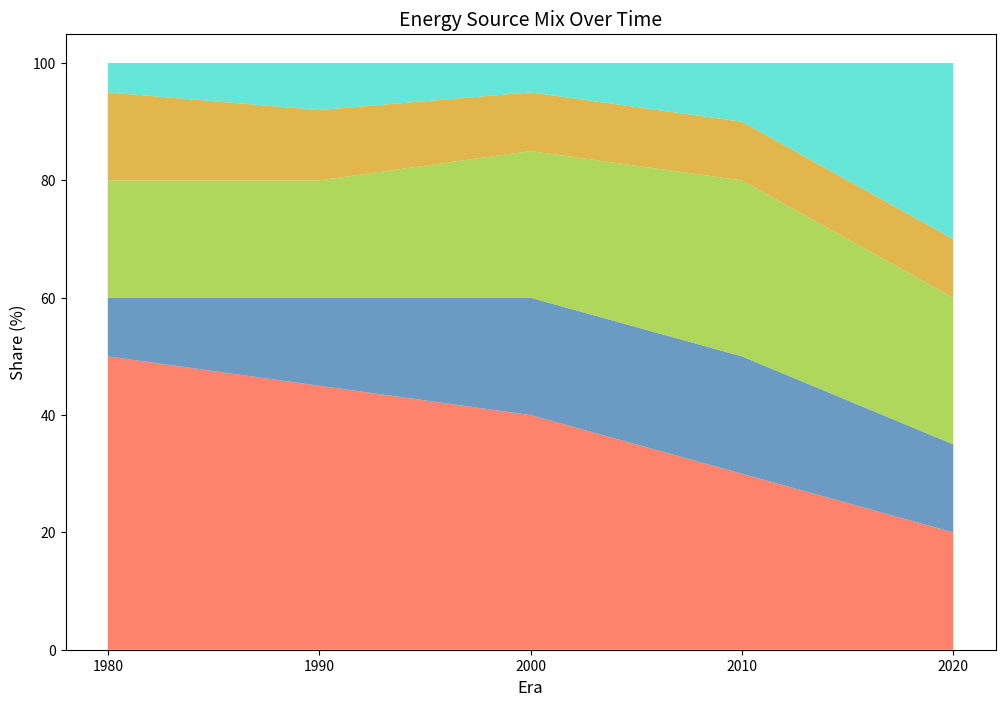

Recreate this plot in Python.
import matplotlib.pyplot as plt
import numpy as np

decad3s = ['1980', '1990', '2000', '2010', '2020']
coal_fp = [50, 45, 40, 30, 20]
nuclear_ep = [10, 15, 20, 20, 15]
natGas = [20, 20, 25, 30, 25]
hydropower = [15, 12, 10, 10, 10]
re_newables = [5, 8, 5, 10, 30]

data = np.array([coal_fp, nuclear_ep, natGas, hydropower, re_newables])

plt.figure(figsize=(12, 8))
plt.stackplot(decad3s, coal_fp, nuclear_ep, natGas, hydropower, re_newables,
              colors=['#FF6347', '#4682B4', '#9ACD32', '#DAA520', '#40E0D0'], 
              alpha=0.8)

plt.xlabel('Era', fontsize=12)
plt.ylabel('Share (%)', fontsize=12)

plt.title('Energy Source Mix Over Time', fontsize=14)

plt.show()
